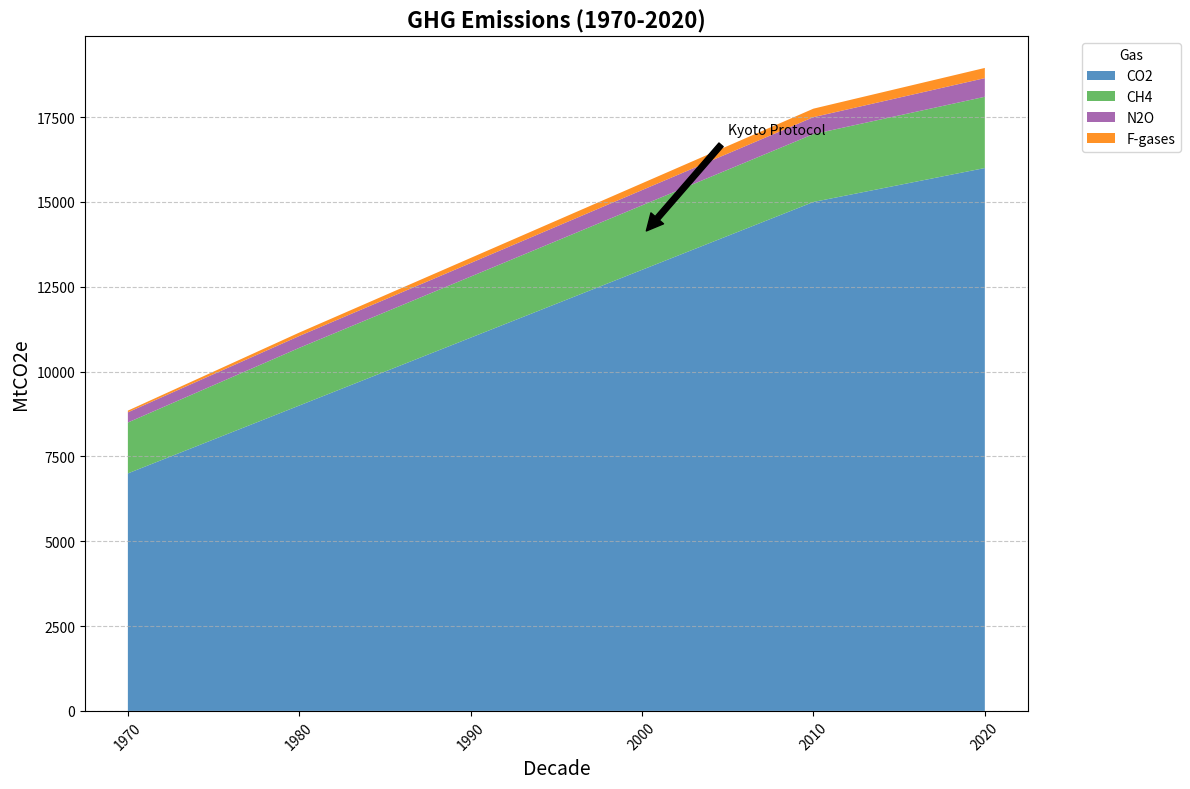

Write Python code to recreate this figure.
import matplotlib.pyplot as plt
import numpy as np

# Define decades
decades = np.array([1970, 1980, 1990, 2000, 2010, 2020])

# Emissions data
co2_emissions = np.array([7000, 9000, 11000, 13000, 15000, 16000])
ch4_emissions = np.array([1500, 1700, 1800, 1900, 2000, 2100])
n2o_emissions = np.array([300, 350, 400, 450, 500, 550])
fgases_emissions = np.array([50, 100, 150, 200, 250, 300])

emissions_data = np.vstack([co2_emissions, ch4_emissions, n2o_emissions, fgases_emissions])
new_colors = ['#377eb8', '#4daf4a', '#984ea3', '#ff7f00']  # New color set

fig, ax = plt.subplots(figsize=(12, 8))

ax.stackplot(decades, emissions_data, labels=['CO2', 'CH4', 'N2O', 'F-gases'], colors=new_colors, alpha=0.85)
ax.set_title('GHG Emissions (1970-2020)', fontsize=16, fontweight='bold')
ax.set_xlabel('Decade', fontsize=14)
ax.set_ylabel('MtCO2e', fontsize=14)

ax.legend(title='Gas', loc='upper left', bbox_to_anchor=(1.05, 1))
ax.yaxis.grid(True, linestyle='--', alpha=0.7)
ax.set_xticks(decades)
ax.set_xticklabels(decades, rotation=45)

ax.annotate('Kyoto Protocol', xy=(2000, 14000), xytext=(2005, 17000),
            arrowprops=dict(facecolor='black', shrink=0.05), fontsize=10, color='black')

plt.tight_layout()
plt.show()
